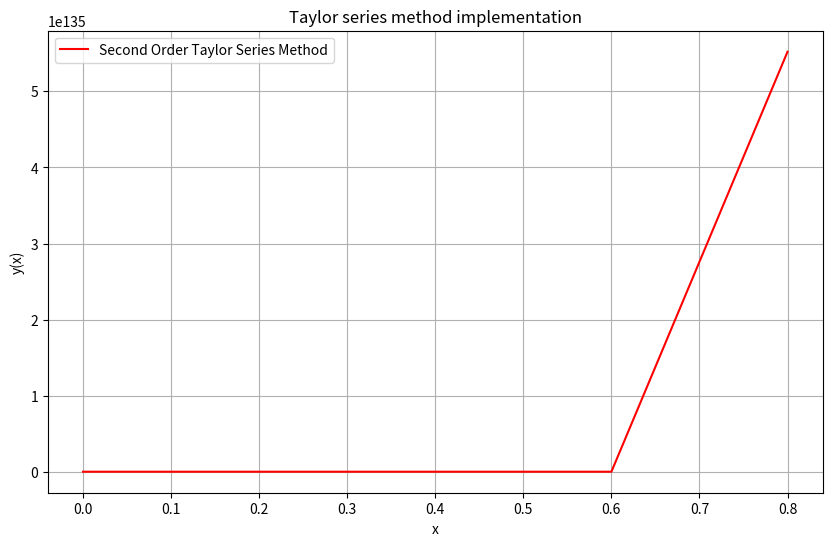

Write the Python code that produced this figure.
import numpy as np
import matplotlib.pyplot as plt
import pandas as pd

'''

    y' = y^3 + 2
    y'' = 3*y^2 * y'

'''
def f(x, y):
    return y**3 + 2

def f_prime(x, y, y_prime):
    return 3 * y * y * y_prime

def taylor_series_method(x0, y0, delta, target):
    x_values = np.arange(x0, target+delta, delta)
    n = len(x_values)
    y_values = np.zeros(n)
    y_values[0] = y0

    for i in range(1, n):
        x, y = x_values[i-1], y_values[i-1]

        dy_dx = f(x, y)
        d2y_dx2 = f_prime(x, y, dy_dx)

        y_values[i] = y + dy_dx * delta + d2y_dx2 * delta * delta / 2

    return x_values, y_values

x0, y0 = 0, 3
target = 4
delta = 0.2

x_values, y_values = taylor_series_method(x0, y0, delta, target)

results = pd.DataFrame({
    'x:': x_values,
    '2nd Order Taylor: ': y_values
})

print()
print(results)

plt.figure(figsize=(10, 6))


plt.plot(x_values, y_values, label="Second Order Taylor Series Method",color="red")
plt.xlabel('x')
plt.ylabel('y(x)')
plt.title('Taylor series method implementation')

plt.legend()
plt.grid(True)
plt.show()